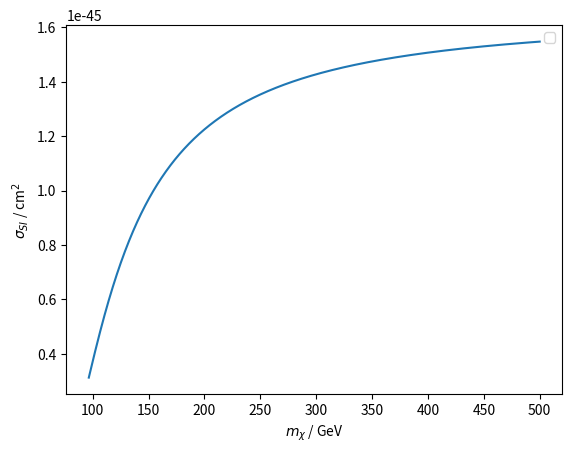

Reproduce this figure in Python.
####
#Phenomenological functions and plots
#all entities with units in GeV
###

import numpy as np
import matplotlib.pyplot as plt

#processes = enumerate('bsprocess','g2mu','annihilation','directdetection')
#print( processes[0], processes[1])

weak = -4*1.16e-5/np.sqrt(2) * 0.22**2 * 1/137 / (4*np.pi)
cmToGeV2 = 2.57e27 #cm**2 = cmToGeV2 1/GeV**2
mmuon = 0.105
mW = 81
mH = 126
alphW = 1/137 * 1/0.23
Ncl = 1
Ncq = 3
fNuc = np.array([0.02,0.026,0.14,0,0,0])
fGlu = 1-np.sum(fNuc)
q2nd = np.array([0.22,0.11,0.026,0.019,0.012,0])
q2ndb = np.array([0.034,0.036,0.026,0.019,0.012,0])
qmass = np.array([2.3e-3, 4.8e-3, 95e-3, 1.275, 4.18, 173])
cQ = np.array([1,1,1,1.32,1.19,1])

print("fTG+q2 squared x 4/pi (xSec): ",((fGlu/9+(q2nd[4]+q2ndb[4])*3)/12)**2*4/np.pi)

#Constraints
C9low1f = -0.81
C9high1f = -0.51
C9low2f = -0.97
C9high2f = -0.37
bsmix = 2.5e-11
annrate = 4e-9 #1607.02457: 4e-9; 1512.01991: 7.5e-10; 1601.06590: 2.1e-8 (most convicing)
g2best = 2.87e-9
g2low = 2.07e-9
g2high = 3.57e-9

#model parameters
eps = 0.2
gqf = np.array([eps**3,eps**3,eps**2,eps**2,1,1])
mldiff = 200
mqdiff = 800
gq2f = gqf[2]
gq3f = gqf[4]
gl2f = 2.5

def tHad(m,M):
	return M**2/m**2

#g-2
def i(t):
	return 1/(12*(t-1)**4) * (2+3*t-6*t**2+t**3+6*t*np.log(t))
def ibar(t):
	return 1/t*i(1/t)
def preg2(g,m):
	return g**2*mmuon**2/(16*np.pi**2) * 1/(m+1)**2

def g2func(g,m,qf,qb):
	res = 0
	#if(len(qf) != len(qb)):
	#	print("qf and qb have different lengths")
	print("qf: ",np.sum(qf), " qb: ",np.sum(qb))
	
#	res += np.sum(qf)*i(tHad(m,m+mldiff)) + np.sum(qb)* 1/tHad(m,m+mldiff) * i(1/tHad(m,m+mldiff))
	res += np.sum(qf)*i(tHad(m,m+mldiff)) + np.sum(qb)* ibar(1/tHad(m,m+mldiff))
	return -preg2(g,m) * res

qfB = np.array([0,-1])
qbB = np.array([-1,0])
qfA = np.array([0])
qbA = np.array([-1])


#Bsmixing and semileptonic
def Kshort(t):
	return (1-t+t**2*np.log(t))/(t-1)**2
def Gshort(t):
	return (1-t+t*np.log(t))/(t-1)**2
def Klong(tl,tq):
	return (Kshort(tl)-Kshort(tq))/(tl-tq)
def Glong(tl,tq):
	return (Gshort(tl)-Gshort(tq))/(tl-tq)
def Kder(t):
	return (-1+t+2*t*np.log(t))/(t-1)**2 - 2*(1-t+t**2*np.log(t))/(t-1)**3
def Gder(t):
	return (np.log(t))/(t-1)**2 - 2*(1-t+t*np.log(t))/(t-1)**3
def MuMuAddMaj(m,relPreG): #preK = 1, what is the relative prefactor of preG? Crivellin
	return Klong(tHad(m,m+mldiff),tHad(m,m+mqdiff)) + 1/2*relPreG*Glong(tHad(m,m+mldiff),tHad(m,m+mqdiff))
def MixAddMaj(m,relPreG): #preK = 1, what is the relative prefactor of preG? Crivellin
	return Kder(tHad(m,m+mqdiff)) + 1/2*relPreG*Gder(tHad(m,m+mqdiff))

def g23mumu(pMod,C,m,gl2,preG):
	return C*weak/pMod *m**2/gl2**2 * 1/MuMuAddMaj(m,preG)
def g23mix(pMod,m,preG):
	return bsmix*m**2/(pMod*MixAddMaj(m,preG))
def bla(m):
	return 0.04

preA = 1/(128*np.pi**2)
preB = 5/(384*np.pi**2)
preGA = 1
preGB = 1/5

#direct detection A
f1A = 1/16 * np.sum(fNuc * gqf**2) #tree channel to light quarks
f2A = 1/216 * np.sum(cQ*gqf**2)*fGlu #one loop with gluon (all quarks in loop included)
f3A = 3/16 * np.sum((q2nd+q2ndb)*gqf**2) #twist operators
def mRed(m,n):
	return m*n/(m+n)
def fdd(m,mqdiff):
	return (f1A+f2A+f3A)*m /(m+mqdiff)**4
def sigmaDDA(m,A):
	return 4/np.pi * mRed(m,A)**2 * (A * fdd(m,mqdiff))**2

#direct detection B
def b(x):
	return np.sqrt(1-x/4)
def ddatan(x):
	return np.arctan(2*b(x)/np.sqrt(x))
def ddatan2(x):
	return np.arctan(np.sqrt(4-x)/np.sqrt(x))
def gH(x):
	return -2/b(x)*(2+2*x-x**2)*ddatan(x) + 2*np.sqrt(x)*(2-x*np.log(x))
def gAV(x):
	return 1/(24*b(x)) * np.sqrt(x)*(8-x-x**2)*ddatan(x) -1/24 *x*(2-(3+x)*np.log(x))
def gT1(x):
	return 1/3*b(x) *(2+x**2)*ddatan(x) + 1/12 *np.sqrt(x) * (1-2*x-x*(2-x)*np.log(x)) #maybe its rather 1/b than b
def gT2(x):
	return 1/(4*b(x)) *(2-4*x+x**2)*ddatan(x) + 1/4 *np.sqrt(x) * (1-2*x-x*(2-x)*np.log(x)) #maybe its rather 1/b than b
def gB1(x):
	return -1/24 *np.sqrt(x) * (x*np.log(x)-2)+(x**2-2*x+4)/(24*b(x))*ddatan(x)
def gB31(x,y):
	return -x**(3/2)/(12*(y-x))  -x**(3/2)*y**2/(24*(y-x)**2)*np.log(y)  -x**(5/2)*(x-2*y)/(24*(y-x)**2)*np.log(x)  -x**(3/2)*np.sqrt(y)*(y+2)*np.sqrt(4-y)/(12*(y-x)**2)*ddatan2(y)  +x*(x**3-2*(y+1)*x**2+4*(y+1)*x+4*y)/(12*(y-x)**2*np.sqrt(4-x))*ddatan2(x)
def gB32(x,y):
	return -x**(3/2)*y/(12*(y-x)**2)  -x**(5/2)*y**2/(24*(y-x)**3)*np.log(y)  +x**(5/2)*y**2/(24*(y-x)**3)*np.log(x)  +x**(3/2)*np.sqrt(y)*(-6*y+x*y**2-2*x*y-2*x)/(12*(y-x)**3*np.sqrt(4-y))*ddatan2(y)  -x*y*(x**2*y-2*x*y-6*x-2*y)/(12*(y-x)**3*np.sqrt(4-x))*ddatan2(x)
def gW(x,y):
	return 2*gB1(x) + gB31(x,y) + cQ[4]*gB32(x,y)

def dq(m):
	return alphW**2/mW**2 * gAV(tHad(m,mW)) 
def f1B(m):
	return alphW**2/(4*mH**2*mW) * gH(tHad(m,mW)) * np.sum(fNuc)
def f2B(m):
	return 2/(9*mW)*alphW**2 * (1/mW**2 * gW(tHad(m,mW),tHad(m,qmass[5])) - 1/(12*mH**2) * gH(tHad(m,mW))) * fGlu
def f3B(m):
	return np.sum(q2nd+q2ndb) *alphW**2/mW**3 * (gT1(tHad(m,mW)) + gT2(tHad(m,mW)))
def sigmaDDsiB(m,A):
	return 4/np.pi * mRed(m,A)**2 * (A * (f1B(m)+f2B(m)+f3B(m)))**2
def sigmaDDsdB(m,A):
	return 12/np.pi * mRed(m,A)**2 * (dq(m)*(0.77-0.49-0.15))**2
print("f1B(fq): ",f1B(500), "; f2B(fG): ", f2B(500), "; f3B(g1+g2): ", f3B(500))
print("sigmaDDsdB: ",sigmaDDsdB(1000,1))
print("sigmaDDsiB: ",sigmaDDsiB(1000,1))
print("a/mw3 2 x 4/pi: ", (alphW**2/mW**3)**2*4/np.pi, " 2ndmom: ", np.sum(q2nd+q2ndb), " mW/18mH 2: ", mW**2/(18*mH**2))




fig = plt.figure()
ax = plt.gca()
m = np.linspace(qmass[5]/2+10,500,1000)
#m = np.linspace(50,500,1000)

ax.plot(m,sigmaDDsiB(m,1)/cmToGeV2)
ax.set_xlabel(r'$m_\chi$ / GeV')
ax.set_ylabel(r'$\sigma_{SI}$ / cm$^2$')


"""
g2b_a = np.linspace(g2best,g2best,1000)
g2h_a = np.linspace(g2high,g2high,1000)
g2l_a = np.linspace(g2low,g2low,1000)
ax.plot(m,g2func(gl2f,m,qfA,qbA))
ax.plot(m,g2h_a,label=r'1\sigma')
ax.plot(m,g2b_a,label=r'best')
ax.plot(m,g2l_a)
ax.set_xlabel(r'$m_\chi$ / GeV')
ax.set_ylabel(r'$\Delta a_\mu$')
"""

"""
#n = np.linspace(gq2f*gq3f,gq2f*gq3f,1000)
#ax.scatter(m,g2func(gl2f,m,qfB,qbB))
#ax.plot(m,(g23mumu(preA,C9low1f,m,gl2f,preGA)),label=r'$C_9 1\sigma$')
#ax.plot(m,(g23mumu(preA,C9high1f,m,gl2f,preGA)))
#ax.plot(m,(g23mumu(preA,C9low2f,m,gl2f,preGA)),label=r'$C_9 2\sigma$')
#ax.plot(m,(g23mumu(preA,C9high2f,m,gl2f,preGA)))
#ax.plot(m,(np.sqrt(g23mix(preB,m,preGA))),label=r'$C_{BB}$')
#ax.plot(m,n,label=r'\mathcal(G): $g^q_2 g^q_3$')
#ax.set_xlabel(r'$m_\chi$ / GeV')
#ax.set_ylabel(r'$g^q_2 g^q_3$')
#ax.plot(m,sigmaDDB(m,1)/cmToGeV2)
"""
ax.legend(loc='best')
plt.show()


